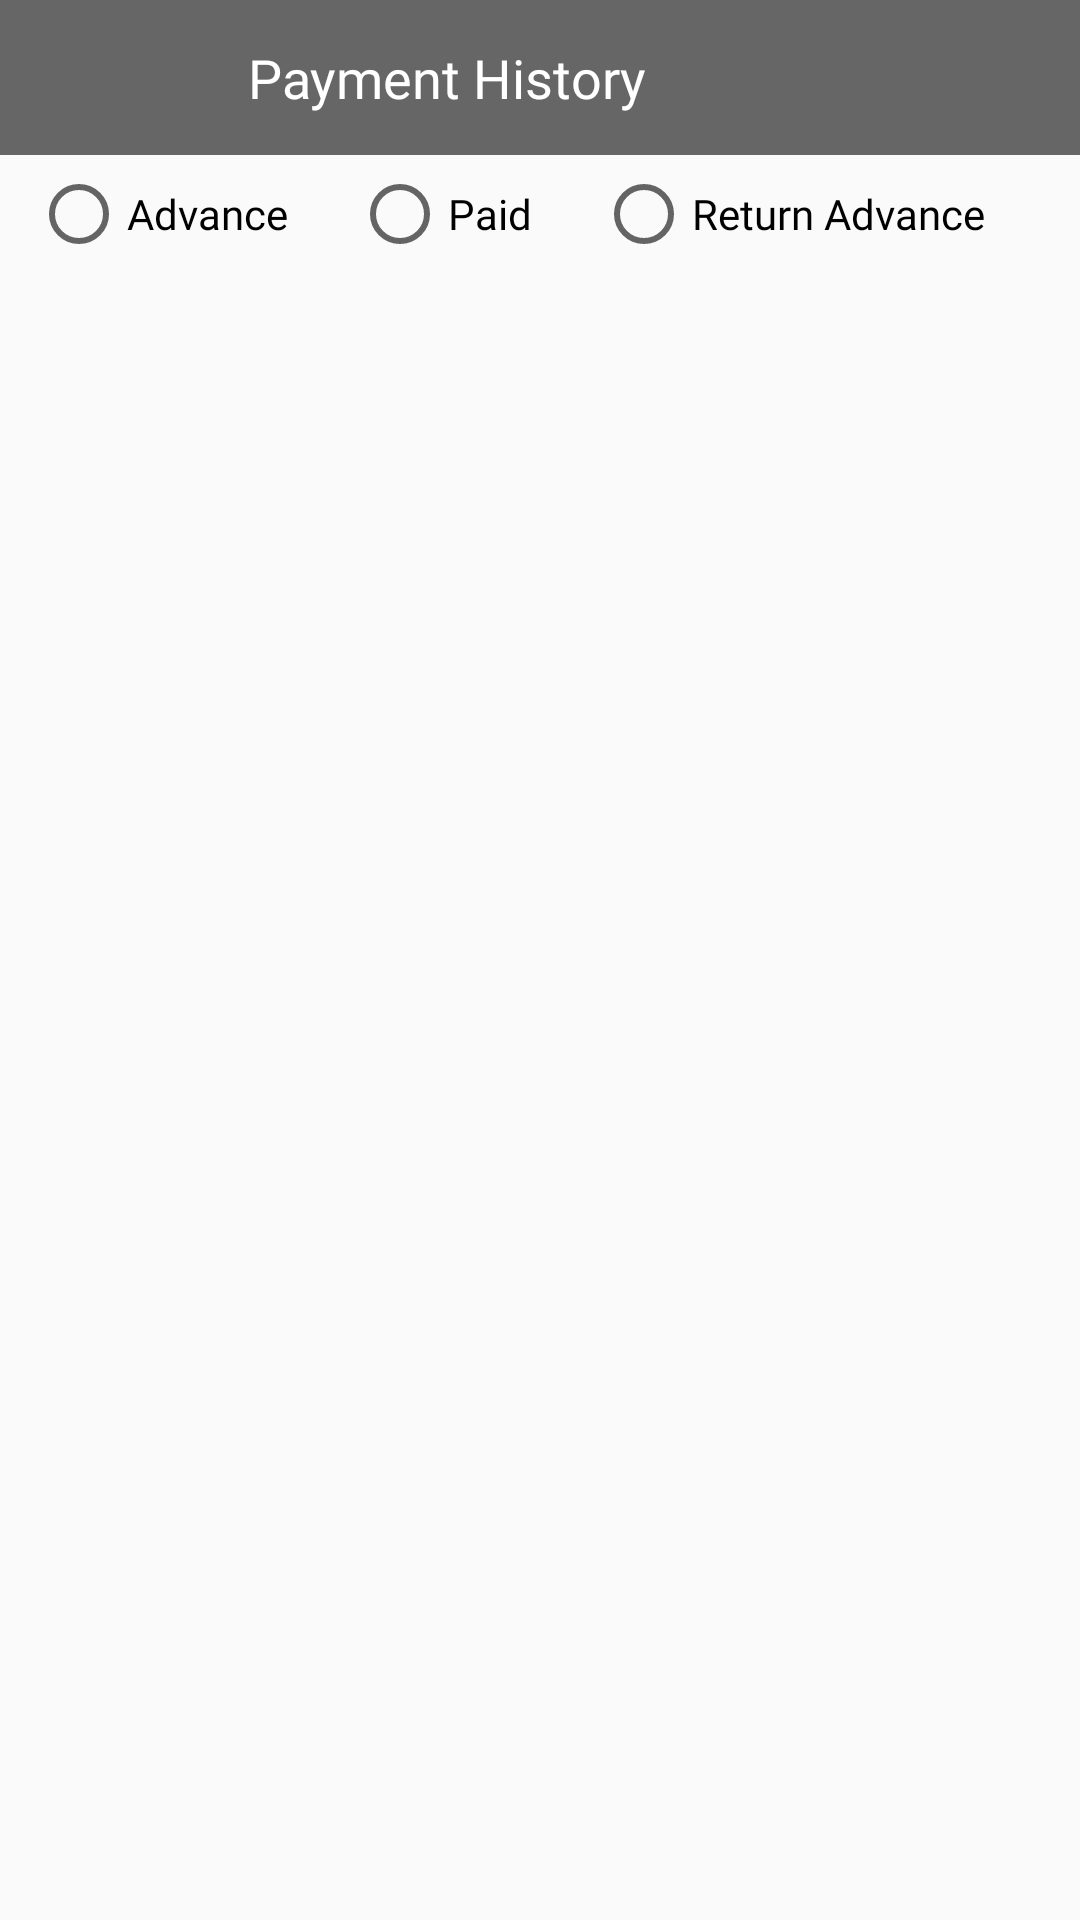

This screen was rendered from an Android layout file. Write that file and the resources it references.
<!-- AndroidManifest.xml: application theme AppTheme -->
<!-- res/layout/activity_payment_history.xml -->
<?xml version="1.0" encoding="utf-8"?>
<RelativeLayout
        xmlns:android="http://schemas.android.com/apk/res/android"
        xmlns:tools="http://schemas.android.com/tools"
        xmlns:app="http://schemas.android.com/apk/res-auto"
        android:layout_width="match_parent"
        android:layout_height="match_parent"
        android:orientation="vertical"
        tools:context=".user.activity.LaborListActivity">
    <LinearLayout
            android:layout_width="fill_parent"
            android:layout_height="fill_parent"
            android:orientation="vertical">

        <LinearLayout android:layout_width="fill_parent"
                      android:orientation="horizontal"
                      android:background="@color/colorPrimaryDark"

                      android:layout_height="25pt">

            <ImageView
                    android:id="@+id/go_back"
                    android:layout_width="fill_parent"
                    android:layout_weight="6"
                    android:gravity="center"
                    android:padding="12dp"
                    android:background="@drawable/ripple_effect"
                    android:src="@drawable/ic_back_arrow"
                    android:layout_height="fill_parent">


            </ImageView>
            <TextView android:layout_width="fill_parent"

                      android:id="@+id/title_tv"
                      android:text="Payment History"
                      android:textAppearance="@style/Base.TextAppearance.AppCompat.Medium"
                      android:gravity="center_vertical"
                      android:paddingLeft="15pt"
                      android:textColor="@color/colorWhite"
                      android:fontFamily="@font/samsungsansregular"
                      android:layout_weight="1"
                      android:layout_height="fill_parent"/>

        </LinearLayout>
        <LinearLayout android:layout_width="fill_parent"
                      android:orientation="vertical"
                      android:layout_height="fill_parent">

            <LinearLayout android:layout_width="fill_parent"
                          android:layout_height="fill_parent"
                          android:gravity="center_vertical"
                          android:layout_weight="14"
            >
                <RadioGroup
                        android:layout_width="fill_parent"
                        android:layout_height="wrap_content"
                        android:layout_below="@+id/imageView"

                        android:layout_marginLeft="5pt"
                        android:layout_marginRight="5pt"
                        android:orientation="horizontal"
                        android:id="@+id/radioGroup">


                    <RadioButton
                            android:id="@+id/advance_rb"
                            android:layout_width="wrap_content"
                            android:layout_height="wrap_content"
                            android:fontFamily="@font/samsungsansregular"
                            android:layout_weight="1"
                            android:text="Advance"/>
                    <RadioButton
                            android:id="@+id/paid_rb"
                            android:layout_width="wrap_content"
                            android:layout_height="wrap_content"
                            android:fontFamily="@font/samsungsansregular"
                            android:layout_weight="1"
                            android:text="Paid"/>
                    <RadioButton
                            android:id="@+id/return_advance_rb"
                            android:layout_width="wrap_content"
                            android:layout_height="wrap_content"
                            android:fontFamily="@font/samsungsansregular"
                            android:layout_weight="1"
                            android:text="Return Advance"/>
                </RadioGroup>

            </LinearLayout>
            <LinearLayout android:layout_width="fill_parent"
                          android:layout_height="fill_parent"
                          android:orientation="vertical"
                          android:layout_weight="1">
                <android.support.v7.widget.RecyclerView android:layout_width="fill_parent"
                                                        android:layout_height="fill_parent"
                                                        android:layout_weight="1"
                                                        android:id="@+id/payment_history_rl">

                </android.support.v7.widget.RecyclerView>
                <LinearLayout android:layout_width="fill_parent"
                              android:layout_weight="12"
                              android:orientation="horizontal"
                              android:visibility="gone"
                              android:layout_height="fill_parent"
                              android:id="@+id/hide_amt_li">
                    <TextView android:layout_width="fill_parent"
                              android:layout_height="fill_parent"
                              android:gravity="center_vertical"
                              android:paddingLeft="5pt"
                              android:textStyle="bold"
                              android:layout_weight="1"
                              android:background="@color/colorWhite"
                              android:fontFamily="@font/samsungsansregular"
                              android:layout_margin="0.5pt"
                              android:textAppearance="@style/TextAppearance.AppCompat.Medium"
                              android:text="15000"
                              android:id="@+id/amount_tv"/>

                </LinearLayout>

            </LinearLayout>

        </LinearLayout>


    </LinearLayout>

    <LinearLayout android:layout_width="wrap_content"
                  android:layout_height="wrap_content"
                  android:layout_centerHorizontal="true"
                  android:layout_centerVertical="true"
                  android:orientation="vertical"
                  android:gravity="center"
                  android:visibility="gone"
                  android:id="@+id/hide_layout">
        <ImageView android:layout_width="wrap_content"
                   android:layout_height="wrap_content"
                   android:src="@drawable/ic_labor"
                   android:id="@+id/hide_img"/>
        <TextView android:layout_width="wrap_content"
                  android:layout_height="wrap_content"
                  android:textAppearance="@style/TextAppearance.AppCompat.Medium"
                  android:layout_marginTop="5pt"
                  android:fontFamily="@font/samsungsansregular"
                  android:text=""
                  android:id="@+id/hide_tv"/>


    </LinearLayout>
</RelativeLayout>
<!-- resources referenced by this layout -->
<resources>
  <color name="colorPrimaryDark">#666666</color>
  <color name="colorWhite">#ffffff</color>
  <!-- drawable ic_labor: png bitmap (drawable, 2587 bytes) -->
  <style name="AppTheme" parent="Theme.AppCompat.Light.NoActionBar">
          
          <item name="colorPrimary">@color/colorPrimary</item>
          <item name="colorPrimaryDark">@color/colorPrimaryDark</item>
          <item name="colorAccent">@color/colorAccent</item>
      </style>
  <color name="colorPrimary">#666666</color>
  <color name="colorAccent">#666666</color>
</resources>
